Labelled photos from "HAM10000", an image-classification folder in adikuma/Skin-Lesion-Classification. The possible labels are: akiec, bcc, bkl, mel, vasc.

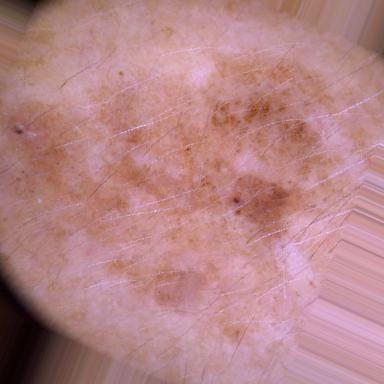
Label: bkl

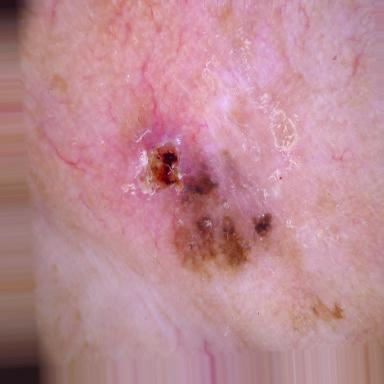
Label: mel

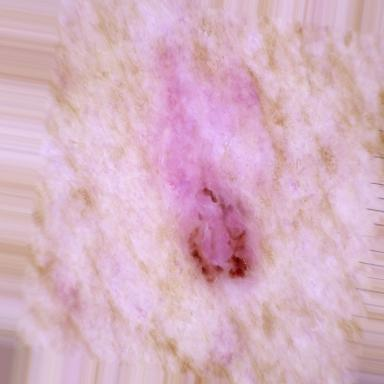
Label: bcc

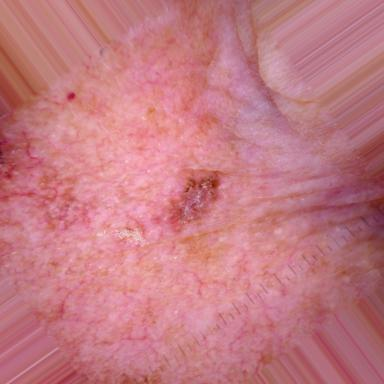
Label: akiec

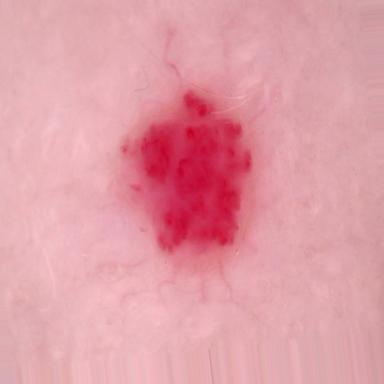
Label: vasc

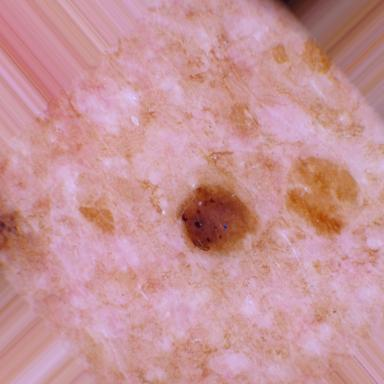
Label: bkl
